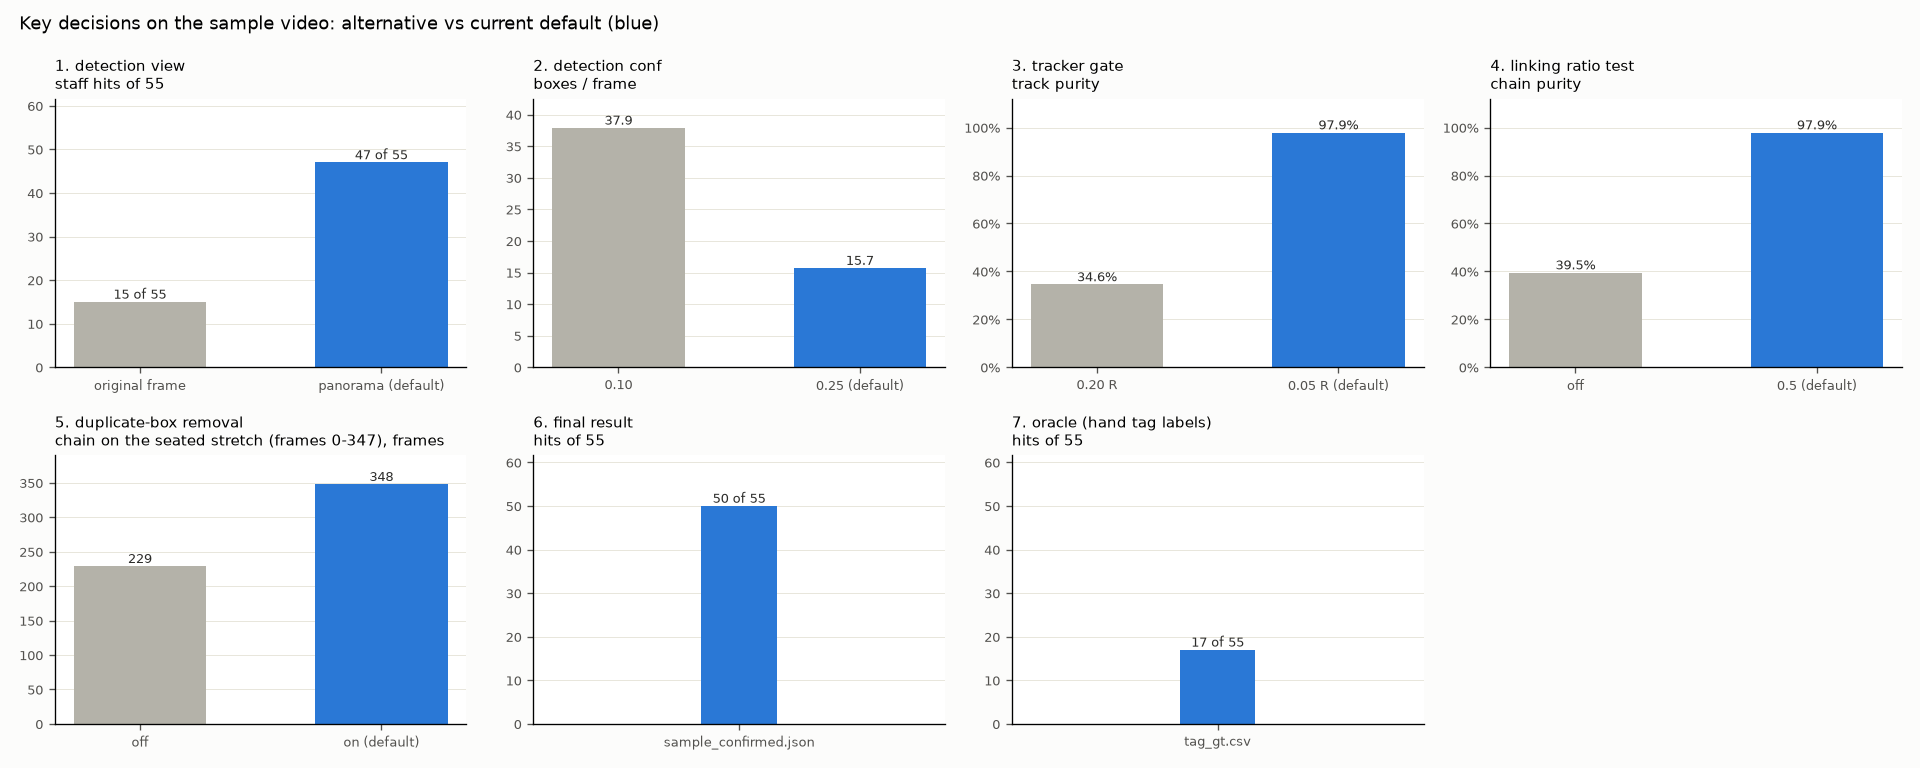

The data file committed next to this chart (first rows):
number, decision, alternative, default, metric, alternative_value, default_value
1, detection view, original frame, panorama, staff hits of 55, 15, 47
1, detection view, original frame, panorama, boxes / frame, 2.8, 15.7
2, detection conf, 0.10, 0.25, staff hits of 55, 48, 47
2, detection conf, 0.10, 0.25, boxes / frame, 37.9, 15.7
3, tracker gate, 0.20 R, 0.05 R, track purity, 0.3456, 0.9792
3, tracker gate, 0.20 R, 0.05 R, staff track changes, 19, 28
4, linking ratio test, off, 0.5, chain purity, 0.395, 0.9792
4, linking ratio test, off, 0.5, staff chain changes, 20, 25
5, duplicate-box removal, off, on, chain purity, 0.9792, 0.9792
5, duplicate-box removal, off, on, staff chain changes, 29, 25
5, duplicate-box removal, off, on, chain on the seated stretch (frames 0-34…, 229, 348
6, final result, , sample_confirmed.json, hits of 55, , 50
6, final result, , sample_confirmed.json, median error (px), , 15.6
7, oracle (hand tag labels), , tag_gt.csv, hits of 55, , 17
7, oracle (hand tag labels), , tag_gt.csv, median error (px), , 16.1
